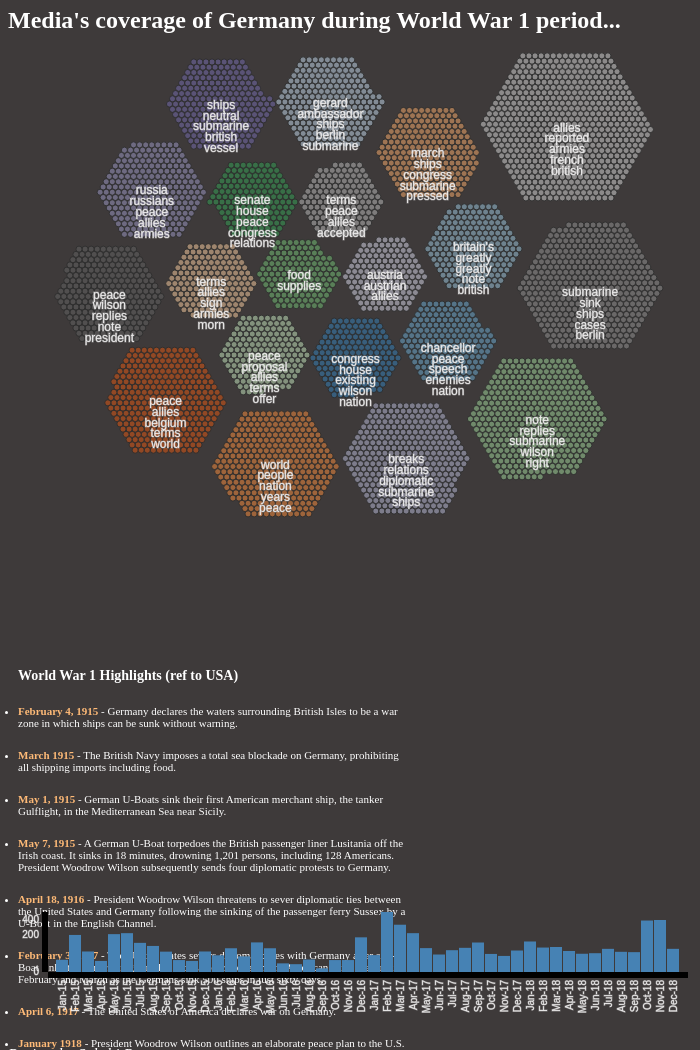
D3 v3 page, settled after 480 driven frames (8 s of simulated time); the page loaded 3 data file(s).


// ── app.js
var bigRadius=10;
var smallRadius=5



function createRounds(){
	var diameter = 700,
    format = d3.format(",d");

var pack = d3.layout.pack()
    .size([diameter - 4, diameter - 4])
    .value(function(d) { return d.size; })
     
function sortItems(){}
var svg = d3.select("#clusters").append("svg")
    .attr("width", diameter)
    .attr("height", diameter)
  .append("g")
    .attr("transform", "translate(2,2)");
color = d3.scale.category20c();
d3.json("germ_clustering2_new.json", function(error, root) {
  if (error) throw error;

  var node = svg.datum(root).selectAll(".node")
      .data(pack.nodes)
    .enter().append("g")
      .attr("class", function(d) { return d.children ? "node" : "leaf node"; })
      .attr("transform", function(d) { return "translate(" + d.x + "," + d.y + ")"; })


  node.append("circle")
      .attr("r", function(d) { return d.r; })
      .style("fill", function(d) {
    	  if(d.parent)
    	  return color(d.parent.name);
    	  })
       .attr("class",function(d){
    	   return d.children?"cluster-node":""
       })
      .on("mouseover",highlightCircle)
      .on("mouseout",unhighlightCircle)
      .on("click",showCircleDetail);
  
  svg.datum(root).selectAll(".text")
	  .data(pack.nodes)
	  .enter().append("g")
	  .attr("transform", function(d) { return "translate(" + d.x + "," + d.y + ")"; })
	  .filter(function(d){return d.children })
	  .append("text")
      .attr("dy", ".4em")
      .style("text-anchor", "middle")
      .text(function(d) { return d.name; })
      .call(wrap);

});

function highlightCircle(d){
		
	if(d.children){
		return;
	}
	$("#clusterName").html(d.parent.name.split(" ").join("<br>"));
	  d3.select(d3.event.target)
	  .classed("highlight", true)
	  .attr("r",d.r*2)
}

function unhighlightCircle(d){
	if(d.children){
		return;
	}
	$("#clusterName").html("&nbsp");
	 d3.select(d3.event.target)
	 .classed("highlight", false)
	 .attr("r",d.r); 
}

function showCircleDetail(docu){
	
	
	if(docu.children){
		return;
	}
	var doc=allData['docs'][docu.name]
	setContent(doc)
	
	d3.selectAll("circle")
	  .classed("highlightonClick", false)
	 
	  
	 d3.select(d3.event.target)
	  .classed("highlightonClick", true)
	  .attr("r",docu.r*2)
	 
	  d3.selectAll(".yearly-bars")
	  .classed("highlight-rects", false)
		  
	 var rects = d3.selectAll(".yearly-bars")
	  .filter(function(d){
		  docs=d.docs;
		  return docs.indexOf(docu.name) > -1;
	  })
	  .classed("highlight-rects", true)
	 
	
}

function setContent(doc){
	var content='<div id="date">Date: '+doc.date+'</div>'+
	'<div id="summary"><strong>Summary:</strong> '+doc.sum.join("<br><br>")+'</div>'+
	'<div id="place"><strong>Place: </strong>'+doc.country+'</div><br>'+
	'<div id="url"><a href="http://chroniclingamerica.loc.gov/'+doc.id+'"><strong>Visit URL</strong></a</div>'
	d3.select("#information").html(content)
}

function wrap(text ) {
	width=50
	i=0
	  text.each(function() {
		  i++;
	    var text = d3.select(this),
	        words = text.text().split(/\s+/).reverse(),
	        word,
	        line = [],
	        lineNumber = 0,
	        lineHeight = 0.5, // ems
	        y = text.attr("y"),
	        dy = parseFloat(text.attr("dy")),
	        tspan = text.text(null).append("tspan").attr("x", 0).attr("y", y).attr("dy", dy + "em");
	    while (word = words.pop()) {
	    	lineNumber++
	    	if((lineNumber)/(i)>1)
	    		break;
	      line.push(word);
	      tspan.text(line.join(" "));
	      if (tspan.node().getComputedTextLength() > width) {
	        line.pop();
	        tspan.text(line.join(" "));
	        line = [word];
	        tspan = text.append("tspan").attr("x", 0).attr("y", y).attr("dy", lineHeight + dy + "em").text(word);
	      }
	    }
	  });
	}

d3.select(self.frameElement).style("height", diameter + "px");
}


function createDateTime(){
	var margin = {top: 20, right: 20, bottom: 70, left: 40},
	    width = 700 - margin.left - margin.right,
	    height = 150 - margin.top - margin.bottom;
	
	// Parse the date / time
	var	parseDate = d3.time.format("%Y-%m-%d").parse;
	
	var x = d3.scale.ordinal().rangeRoundBands([0, width], .05);
	
	var y = d3.scale.sqrt().range([height, 0]);
	
	var xAxis = d3.svg.axis()
	    .scale(x)
	    .orient("bottom")
	    .ticks(4)
	    .tickFormat(d3.time.format("%b-%y"))
	    
	
	var yAxis = d3.svg.axis()
	    .scale(y)
	    .orient("left")
	    .ticks(3);
	
	var svg = d3.select("#timeseries").append("svg")
	    .attr("width", width + margin.left + margin.right)
	    .attr("height", height + margin.top + margin.bottom)
	  .append("g")
	  .attr("class","time_svg")
	    .attr("transform", 
	          "translate(" + margin.left + "," + margin.top + ")");
	
	d3.json("germ_datesfile.json", function(error, data) {
		
		
	
	    data.forEach(function(d) {
	        d.date = parseDate(d.date);
	        d.value = +d.length;
	    });
	    data.sort(function(b,a){
	    	  return new Date(b.date) - new Date(a.date);
	    	});
	    
	  x.domain(data.map(function(d) { return d.date; }));
	  y.domain([0, d3.max(data, function(d) { return d.value; })]);
	
	  svg.append("g")
	      .attr("class", "x axis")
	      .attr("transform", "translate(0," + height + ")")
	      .call(xAxis)
	    .selectAll("text")
	      .style("text-anchor", "end")
	      .attr("dx", "-.8em")
	      .attr("dy", "-.55em")
	      .attr("transform", "rotate(-90)" );
	
	  svg.append("g")
	      .attr("class", "y axis")
	      .call(yAxis)
	    .append("text")
	      .attr("transform", "rotate(-90)")
	      .attr("y", 0)
	      .attr("dy", ".71em")
	
	  svg.selectAll("bar")
	      .data(data)
	    .enter().append("rect")
	      .attr("class","yearly-bars")
	      .style("fill", "steelblue")
	      .attr("x", function(d) { return x(d.date) ; })
	      .attr("width", x.rangeBand())
	      .attr("y", function(d) { return y(d.value); })
	      .attr("height", function(d) { return height - y(d.value); })
	      .on("click",highlightCircles)
	  
	    function highlightCircles(d){
		  
		  
		  d3.selectAll(".yearly-bars")
		  .classed("highlightRectDate", false)
		  
		  d3.select(d3.event.target)
		  .classed("highlightRectDate", true)
		  
		  
		  d3.selectAll(".leaf")
		  .classed("highlightByDate", false)
		   .classed("fill-opacity-less",true)
		  
		  docs=d.docs;
		  
		  d3.selectAll(".leaf")
		  .filter(function(d){
			  return docs.indexOf(d["name"]) > -1;
		  })
		  .classed("highlightByDate", true)
	  }
	
	});
}


function createWordCloud(){
	var size=100;
	var fill = d3.scale.category20();
	d3.json("germ_cloud.json", function(error, data) {
		
	for (var index in data){
		var w=data[index]["text"].split(" ")
		drawOne(w,index);
	}
	
	function drawOne(words,index){
		d3.layout.cloud().size([size, size])
	      .words(words.map(function(d,i) {
	        return {text: d, size: Math.sqrt((10-i/2)*20),"index":index};
	      }))
	      .font("Impact")
	       .rotate(function(d,i) { return -(i%2) *90 ; })
	      .fontSize(function(d) { return d.size; })
	      .on("end", draw)
	      .start();

	  function draw(words) {
	    d3.select("#wordCloud"+index).append("svg")
	        .attr("width", size)
	        .attr("height", size)
	       .on("click",function() { highlightTopics(index); })
	      .append("g")
	        .attr("transform", "translate(50,50)")
	      .selectAll("text")
	        .data(words)
	      .enter().append("text")
	        .style("font-size", function(d) { return d.size + "px"; })
	        .style("font-family", "Impact")
	        .style("fill", function(d, i) { return fill(i); })
	        .attr("text-anchor", "middle")
	        .attr("transform", function(d) {
	          return "translate(" + [d.x, d.y] + ")rotate(" + d.rotate + ")";
	        })
	        .text(function(d) { return d.text; });
	  }
	  
	  function highlightTopics(d){
		  clearAll();
		  
		  $("#wordCloud"+index).addClass("highlightwords");
		  d3.selectAll(".leaf")
		  .classed("highlightByDate", false)
		   .classed("fill-opacity-less",true)
		  
		  docs=data[index].docs;
		  
		  d3.selectAll(".leaf")
		  .filter(function(d){
			  return docs.indexOf(d["name"]) > -1;
		  })
		  .classed("highlightByDate", true)
	  }
		
	}
	  
	});
}





$(document).ready(function(){
	info=$("#information").html()
	createDateTime()
//	createClusterPlot()
	createRounds()
	createWordCloud()
	d3.json("germ_clusterfile.json", function(error, data) {
		allData=data;
	});
	
	$('#sentimentCheckbox').on('change', function() { 
	    // From the other examples
	    if (this.checked) {
			  
			  d3.selectAll(".leaf")
			  .attr("class",function(d){
				  var p=allData["docs"][d["name"]].polarity
				  if(p<-0.01)
				     p=0
				  else if (p<0.15)
				   	 p=1;
				   else 
					  p=2
				    
				 return d3.select(this).attr("class") +  " col"+p
			  })
	       
	    }
	    else{
	    	d3.selectAll(".leaf")
			  .classed("col0", false)
			  .classed("col1", false)
			  .classed("col2", false)
	    	
	    }
	});
	
	$("#clear").on("click",function(){
		clearAll();
	});
})

function clearAll(){
	$("#information").html(info)
	d3.selectAll("*")
	.classed("highlightRectDate", false)
	.classed("highlightByDate", false)
	.classed("highlightonClick", false)
	.classed("fill-opacity-less",false)
	.classed("highlight-rects",false)
	$(".wordCloud").removeClass("highlightwords");
}
// ── d3.layout.js
/ Word cloud layout by Jason Davies, http://www.jasondavies.com/word-cloud/
// Algorithm due to Jonathan Feinberg, http://static.mrfeinberg.com/bv_ch03.pdf
(function(exports) {
    function cloud() {
        var size = [256, 256],
            text = cloudText,
            font = cloudFont,
            fontSize = cloudFontSize,
            fontStyle = cloudFontNormal,
            fontWeight = cloudFontNormal,
            rotate = cloudRotate,
            padding = cloudPadding,
            spiral = archimedeanSpiral,
            words = [],
            timeInterval = Infinity,
            event = d3.dispatch("word", "end"),
            timer = null,
            cloud = {};

        cloud.start = function() {
            var board = zeroArray((size[0] >> 5) * size[1]),
                bounds = null,
                n = words.length,
                i = -1,
                tags = [],
                data = words.map(function(d, i) {
                    d.text = text.call(this, d, i);
                    d.font = font.call(this, d, i);
                    d.style = fontStyle.call(this, d, i);
                    d.weight = fontWeight.call(this, d, i);
                    d.rotate = rotate.call(this, d, i);
                    d.size = ~~fontSize.call(this, d, i);
                    d.padding = padding.call(this, d, i);
                    return d;
                }).sort(function(a, b) { return b.size - a.size; });

            if (timer) clearInterval(timer);
            timer = setInterval(step, 0);
            step();

            return cloud;

            function step() {
                var start = +new Date,
                    d;
                while (+new Date - start < timeInterval && ++i < n && timer) {
                    d = data[i];
                    d.x = (size[0] * (Math.random() + .5)) >> 1;
                    d.y = (size[1] * (Math.random() + .5)) >> 1;
                    cloudSprite(d, data, i);
                    if (d.hasText && place(board, d, bounds)) {
                        tags.push(d);
                        event.word(d);
                        if (bounds) cloudBounds(bounds, d);
                        else bounds = [{x: d.x + d.x0, y: d.y + d.y0}, {x: d.x + d.x1, y: d.y + d.y1}];
                        // Temporary hack
                        d.x -= size[0] >> 1;
                        d.y -= size[1] >> 1;
                    }
                }
                if (i >= n) {
                    cloud.stop();
                    event.end(tags, bounds);
                }
            }
        }

        cloud.stop = function() {
            if (timer) {
                clearInterval(timer);
                timer = null;
            }
            return cloud;
        };

        cloud.timeInterval = function(x) {
            if (!arguments.length) return timeInterval;
            timeInterval = x == null ? Infinity : x;
            return cloud;
        };

        function place(board, tag, bounds) {
            var perimeter = [{x: 0, y: 0}, {x: size[0], y: size[1]}],
                startX = tag.x,
                startY = tag.y,
                maxDelta = Math.sqrt(size[0] * size[0] + size[1] * size[1]),
                s = spiral(size),
                dt = Math.random() < .5 ? 1 : -1,
                t = -dt,
                dxdy,
                dx,
                dy;

            while (dxdy = s(t += dt)) {
                dx = ~~dxdy[0];
                dy = ~~dxdy[1];

                if (Math.min(dx, dy) > maxDelta) break;

                tag.x = startX + dx;
                tag.y = startY + dy;

                if (tag.x + tag.x0 < 0 || tag.y + tag.y0 < 0 ||
                    tag.x + tag.x1 > size[0] || tag.y + tag.y1 > size[1]) continue;
                // TODO only check for collisions within current bounds.
                if (!bounds || !cloudCollide(tag, board, size[0])) {
                    if (!bounds || collideRects(tag, bounds)) {
                        var sprite = tag.sprite,
                            w = tag.width >> 5,
                            sw = size[0] >> 5,
                            lx = tag.x - (w << 4),
                            sx = lx & 0x7f,
                            msx = 32 - sx,
                            h = tag.y1 - tag.y0,
                            x = (tag.y + tag.y0) * sw + (lx >> 5),
                            last;
                        for (var j = 0; j < h; j++) {
                            last = 0;
                            for (var i = 0; i <= w; i++) {
                                board[x + i] |= (last << msx) | (i < w ? (last = sprite[j * w + i]) >>> sx : 0);
                            }
                            x += sw;
                        }
                        delete tag.sprite;
                        return true;
                    }
                }
            }
            return false;
        }

        cloud.words = function(x) {
            if (!arguments.length) return words;
            words = x;
            return cloud;
        };

        cloud.size = function(x) {
            if (!arguments.length) return size;
            size = [+x[0], +x[1]];
            return cloud;
        };

        cloud.font = function(x) {
            if (!arguments.length) return font;
            font = d3.functor(x);
            return cloud;
        };

        cloud.fontStyle = function(x) {
            if (!arguments.length) return fontStyle;
            fontStyle = d3.functor(x);
            return cloud;
        };

        cloud.fontWeight = function(x) {
            if (!arguments.length) return fontWeight;
            fontWeight = d3.functor(x);
            return cloud;
        };

        cloud.rotate = function(x) {
            if (!arguments.length) return rotate;
            rotate = d3.functor(x);
            return cloud;
        };

        cloud.text = function(x) {
            if (!arguments.length) return text;
            text = d3.functor(x);
            return cloud;
        };

        cloud.spiral = function(x) {
            if (!arguments.length) return spiral;
            spiral = spirals[x + ""] || x;
            return cloud;
        };

        cloud.fontSize = function(x) {
            if (!arguments.length) return fontSize;
            fontSize = d3.functor(x);
            return cloud;
        };

        cloud.padding = function(x) {
            if (!arguments.length) return padding;
            padding = d3.functor(x);
            return cloud;
        };

        return d3.rebind(cloud, event, "on");
    }

    function cloudText(d) {
        return d.text;
    }

    function cloudFont() {
        return "serif";
    }

    function cloudFontNormal() {
        return "normal";
    }

    function cloudFontSize(d) {
        return Math.sqrt(d.value);
    }

    function cloudRotate() {
        return (~~(Math.random() * 6) - 3) * 30;
    }

    function cloudPadding() {
        return 1;
    }

    // Fetches a monochrome sprite bitmap for the specified text.
    // Load in batches for speed.
    function cloudSprite(d, data, di) {
        if (d.sprite) return;
        c.clearRect(0, 0, (cw << 5) / ratio, ch / ratio);
        var x = 0,
            y = 0,
            maxh = 0,
            n = data.length;
        --di;
        while (++di < n) {
            d = data[di];
            c.save();
            c.font = d.style + " " + d.weight + " " + ~~((d.size + 1) / ratio) + "px " + d.font;
            var w = c.measureText(d.text + "m").width * ratio,
                h = d.size << 1;
            if (d.rotate) {
                var sr = Math.sin(d.rotate * cloudRadians),
                    cr = Math.cos(d.rotate * cloudRadians),
                    wcr = w * cr,
                    wsr = w * sr,
                    hcr = h * cr,
                    hsr = h * sr;
                w = (Math.max(Math.abs(wcr + hsr), Math.abs(wcr - hsr)) + 0x1f) >> 5 << 5;
                h = ~~Math.max(Math.abs(wsr + hcr), Math.abs(wsr - hcr));
            } else {
                w = (w + 0x1f) >> 5 << 5;
            }
            if (h > maxh) maxh = h;
            if (x + w >= (cw << 5)) {
                x = 0;
                y += maxh;
                maxh = 0;
            }
            if (y + h >= ch) break;
            c.translate((x + (w >> 1)) / ratio, (y + (h >> 1)) / ratio);
            if (d.rotate) c.rotate(d.rotate * cloudRadians);
            c.fillText(d.text, 0, 0);
            if (d.padding) c.lineWidth = 2 * d.padding, c.strokeText(d.text, 0, 0);
            c.restore();
            d.width = w;
            d.height = h;
            d.xoff = x;
            d.yoff = y;
            d.x1 = w >> 1;
            d.y1 = h >> 1;
            d.x0 = -d.x1;
            d.y0 = -d.y1;
            d.hasText = true;
            x += w;
        }
        var pixels = c.getImageData(0, 0, (cw << 5) / ratio, ch / ratio).data,
            sprite = [];
        while (--di >= 0) {
            d = data[di];
            if (!d.hasText) continue;
            var w = d.width,
                w32 = w >> 5,
                h = d.y1 - d.y0;
            // Zero the buffer
            for (var i = 0; i < h * w32; i++) sprite[i] = 0;
            x = d.xoff;
            if (x == null) return;
            y = d.yoff;
            var seen = 0,
                seenRow = -1;
            for (var j = 0; j < h; j++) {
                for (var i = 0; i < w; i++) {
                    var k = w32 * j + (i >> 5),
                        m = pixels[((y + j) * (cw << 5) + (x + i)) << 2] ? 1 << (31 - (i % 32)) : 0;
                    sprite[k] |= m;
                    seen |= m;
                }
                if (seen) seenRow = j;
                else {
                    d.y0++;
                    h--;
                    j--;
                    y++;
                }
            }
            d.y1 = d.y0 + seenRow;
            d.sprite = sprite.slice(0, (d.y1 - d.y0) * w32);
        }
    }

    // Use mask-based collision detection.
    function cloudCollide(tag, board, sw) {
        sw >>= 5;
        var sprite = tag.sprite,
            w = tag.width >> 5,
            lx = tag.x - (w << 4),
            sx = lx & 0x7f,
            msx = 32 - sx,
            h = tag.y1 - tag.y0,
            x = (tag.y + tag.y0) * sw + (lx >> 5),
            last;
        for (var j = 0; j < h; j++) {
            last = 0;
            for (var i = 0; i <= w; i++) {
                if (((last << msx) | (i < w ? (last = sprite[j * w + i]) >>> sx : 0))
                    & board[x + i]) return true;
            }
            x += sw;
        }
        return false;
    }

    function cloudBounds(bounds, d) {
        var b0 = bounds[0],
            b1 = bounds[1];
        if (d.x + d.x0 < b0.x) b0.x = d.x + d.x0;
        if (d.y + d.y0 < b0.y) b0.y = d.y + d.y0;
        if (d.x + d.x1 > b1.x) b1.x = d.x + d.x1;
        if (d.y + d.y1 > b1.y) b1.y = d.y + d.y1;
    }

    function collideRects(a, b) {
        return a.x + a.x1 > b[0].x && a.x + a.x0 < b[1].x && a.y + a.y1 > b[0].y && a.y + a.y0 < b[1].y;
    }

    function archimedeanSpiral(size) {
        var e = size[0] / size[1];
        return function(t) {
            return [e * (t *= .1) * Math.cos(t), t * Math.sin(t)];
        };
    }

    function rectangularSpiral(size) {
        var dy = 4,
            dx = dy * size[0] / size[1],
            x = 0,
            y = 0;
        return function(t) {
            var sign = t < 0 ? -1 : 1;
            // See triangular numbers: T_n = n * (n + 1) / 2.
            switch ((Math.sqrt(1 + 4 * sign * t) - sign) & 3) {
                case 0:  x += dx; break;
                case 1:  y += dy; break;
                case 2:  x -= dx; break;
                default: y -= dy; break;
            }
            return [x, y];
        };
    }

    // TODO reuse arrays?
    function zeroArray(n) {
        var a = [],
            i = -1;
        while (++i < n) a[i] = 0;
        return a;
    }

    var cloudRadians = Math.PI / 180,
        cw = 1 << 11 >> 5,
        ch = 1 << 11,
        canvas,
        ratio = 1;

    if (typeof document !== "undefined") {
        canvas = document.createElement("canvas");
        canvas.width = 1;
        canvas.height = 1;
        ratio = Math.sqrt(canvas.getContext("2d").getImageData(0, 0, 1, 1).data.length >> 2);
        canvas.width = (cw << 5) / ratio;
        canvas.height = ch / ratio;
    } else {
        // node-canvas support
        var Canvas = require("canvas");
        canvas = new Canvas(cw << 5, ch);
    }

    var c = canvas.getContext("2d"),
        spirals = {
            archimedean: archimedeanSpiral,
            rectangular: rectangularSpiral
        };
    c.fillStyle = c.strokeStyle = "red";
    c.textAlign = "center";

    exports.cloud = cloud;
})(typeof exports === "undefined" ? d3.layout || (d3.layout = {}) : exports);

### data: germ_datesfile.json
[
 {
  "date": "1916-07-01",
  "docs": [
   "/lccn/sn87093407/1916-07-28/ed-1/seq-1/",
   "/lccn/sn83045487/1916-07-11/ed-1/seq-1/",
   "/lccn/sn85058396/1916-07-13/ed-1/seq-1/",
   "/lccn/sn88085187/1916-07-28/ed-1/seq-1/",
   "/lccn/sn87057262/1916-07-05/ed-1/seq-1/",
   "/lccn/sn84027621/1916-07-15/ed-1/seq-1/",
   "/lccn/sn86069180/1916-07-01/ed-1/seq-1/",
   "/lccn/sn86076142/1916-07-22/ed-1/seq-1/",
   "... 1 more items"
  ],
  "length": 9
 },
 {
  "date": "1916-12-01",
  "docs": [
   "/lccn/sn87057262/1916-12-12/ed-1/seq-1/",
   "/lccn/sn87093407/1916-12-12/ed-1/seq-1/",
   "/lccn/sn88085187/1916-12-12/ed-1/seq-1/",
   "/lccn/sn99063957/1916-12-12/ed-1/seq-1/",
   "/lccn/sn88086023/1916-12-12/ed-1/seq-1/",
   "/lccn/sn85042414/1916-12-12/ed-1/seq-1/",
   "/lccn/sn86090528/1916-12-19/ed-1/seq-1/",
   "/lccn/sn88084272/1916-12-12/ed-1/seq-1/",
   "... 169 more items"
  ],
  "length": 177
 },
 {
  "date": "1917-03-01",
  "docs": [
   "/lccn/sn83045487/1917-03-10/ed-1/seq-1/",
   "/lccn/sn83045487/1917-03-29/ed-1/seq-1/",
   "/lccn/sn83045487/1917-03-03/ed-1/seq-1/",
   "/lccn/sn83045487/1917-03-01/ed-1/seq-1/",
   "/lccn/sn83045487/1917-03-03/ed-2/seq-1/",
   "/lccn/sn83045487/1917-03-19/ed-1/seq-1/",
   "/lccn/sn83045487/1917-03-22/ed-2/seq-1/",
   "/lccn/sn84024827/1917-03-01/ed-1/seq-1/",
   "... 321 more items"
  ],
  "length": 329
 },
 {
  "date": "1917-06-01",
  "docs": [
   "/lccn/sn83016943/1917-06-08/ed-1/seq-1/",
   "/lccn/sn85053058/1917-06-29/ed-1/seq-1/",
   "/lccn/sn84031081/1917-06-05/ed-1/seq-1/",
   "/lccn/sn88064305/1917-06-21/ed-1/seq-1/",
   "/lccn/sn88084272/1917-06-29/ed-1/seq-1/",
   "/lccn/sn84024827/1917-06-05/ed-1/seq-1/",
   "/lccn/sn87057262/1917-06-22/ed-1/seq-1/",
   "/lccn/sn85058396/1917-06-29/ed-1/seq-1/",
   "... 37 more items"
  ],
  "length": 45
 },
 {
  "date": "1915-02-01",
  "docs": [
   "/lccn/sn83045462/1915-02-18/ed-1/seq-1/",
   "/lccn/sn83045462/1915-02-17/ed-1/seq-1/",
   "/lccn/sn83045462/1915-02-19/ed-1/seq-1/",
   "/lccn/sn83045462/1915-02-15/ed-1/seq-1/",
   "/lccn/sn99021999/1915-02-19/ed-1/seq-1/",
   "/lccn/sn85049554/1915-02-18/ed-1/seq-1/",
   "/lccn/sn83045433/1915-02-18/ed-1/seq-1/",
   "/lccn/sn84022472/1915-02-18/ed-1/seq-1/",
   "... 194 more items"
  ],
  "length": 202
 },
 {
  "date": "1918-01-01",
  "docs": [
   "/lccn/sn83030214/1918-01-09/ed-1/seq-1/",
   "/lccn/sn85038531/1918-01-25/ed-1/seq-1/",
   "/lccn/sn85058396/1918-01-25/ed-1/seq-1/",
   "/lccn/sn82007642/1918-01-17/ed-1/seq-1/",
   "/lccn/sn86076142/1918-01-25/ed-1/seq-1/",
   "/lccn/sn99063957/1918-01-05/ed-1/seq-1/",
   "/lccn/sn92053934/1918-01-25/ed-1/seq-1/",
   "/lccn/sn99063957/1918-01-11/ed-1/seq-1/",
   "... 129 more items"
  ],
  "length": 137
 },
 {
  "date": "1917-01-01",
  "docs": [
   "/lccn/sn85053058/1917-01-31/ed-1/seq-1/",
   "/lccn/sn82016014/1917-01-02/ed-1/seq-1/",
   "/lccn/sn87057262/1917-01-02/ed-1/seq-1/",
   "/lccn/sn84038095/1917-01-24/ed-1/seq-1/",
   "/lccn/sn96088180/1917-01-05/ed-1/seq-1/",
   "/lccn/sn88086023/1917-01-02/ed-1/seq-1/",
   "/lccn/sn83025316/1917-01-08/ed-1/seq-1/",
   "/lccn/sn85042757/1917-01-03/ed-1/seq-1/",
   "... 34 more items"
  ],
  "length": 42
 },
 {
  "date": "1916-08-01",
  "docs": [
   "/lccn/sn99063957/1916-08-28/ed-1/seq-1/",
   "/lccn/sn82014682/1916-08-28/ed-1/seq-1/",
   "/lccn/sn85049554/1916-08-28/ed-1/seq-1/",
   "/lccn/sn91066782/1916-08-28/ed-1/seq-1/",
   "/lccn/sn85042414/1916-08-28/ed-1/seq-1/",
   "/lccn/sn87007277/1916-08-25/ed-1/seq-1/",
   "/lccn/sn82014682/1916-08-28/ed-2/seq-1/",
   "/lccn/sn85042757/1916-08-09/ed-1/seq-1/",
   "... 15 more items"
  ],
  "length": 23
 },
 "... 40 more items"
]

### data: germ_clustering2_new.json
{
 "name": "",
 "children": [
  {
   "name": "chancellor peace speech enemies nation",
   "children": [
    "{... 2 keys}",
    "{... 2 keys}",
    "{... 2 keys}",
    "{... 2 keys}",
    "{... 2 keys}",
    "{... 2 keys}",
    "{... 2 keys}",
    "{... 2 keys}",
    "... 171 more items"
   ]
  },
  {
   "name": "britain's greatly greatly note british",
   "children": [
    "{... 2 keys}",
    "{... 2 keys}",
    "{... 2 keys}",
    "{... 2 keys}",
    "{... 2 keys}",
    "{... 2 keys}",
    "{... 2 keys}",
    "{... 2 keys}",
    "... 183 more items"
   ]
  },
  {
   "name": "gerard ambassador ships berlin submarine",
   "children": [
    "{... 2 keys}",
    "{... 2 keys}",
    "{... 2 keys}",
    "{... 2 keys}",
    "{... 2 keys}",
    "{... 2 keys}",
    "{... 2 keys}",
    "{... 2 keys}",
    "... 219 more items"
   ]
  },
  {
   "name": "peace allies belgium terms world",
   "children": [
    "{... 2 keys}",
    "{... 2 keys}",
    "{... 2 keys}",
    "{... 2 keys}",
    "{... 2 keys}",
    "{... 2 keys}",
    "{... 2 keys}",
    "{... 2 keys}",
    "... 299 more items"
   ]
  },
  {
   "name": "world people nation years peace",
   "children": [
    "{... 2 keys}",
    "{... 2 keys}",
    "{... 2 keys}",
    "{... 2 keys}",
    "{... 2 keys}",
    "{... 2 keys}",
    "{... 2 keys}",
    "{... 2 keys}",
    "... 309 more items"
   ]
  },
  {
   "name": "march ships congress submarine pressed",
   "children": [
    "{... 2 keys}",
    "{... 2 keys}",
    "{... 2 keys}",
    "{... 2 keys}",
    "{... 2 keys}",
    "{... 2 keys}",
    "{... 2 keys}",
    "{... 2 keys}",
    "... 216 more items"
   ]
  },
  {
   "name": "terms allies sign armies morn",
   "children": [
    "{... 2 keys}",
    "{... 2 keys}",
    "{... 2 keys}",
    "{... 2 keys}",
    "{... 2 keys}",
    "{... 2 keys}",
    "{... 2 keys}",
    "{... 2 keys}",
    "... 152 more items"
   ]
  },
  {
   "name": "senate house peace congress relations",
   "children": [
    "{... 2 keys}",
    "{... 2 keys}",
    "{... 2 keys}",
    "{... 2 keys}",
    "{... 2 keys}",
    "{... 2 keys}",
    "{... 2 keys}",
    "{... 2 keys}",
    "... 147 more items"
   ]
  },
  "... 12 more items"
 ]
}

### data: germ_cloud.json
{
 "8": {
  "docs": [
   "/lccn/sn87057262/1917-02-15/ed-1/seq-1/",
   "/lccn/sn83045462/1917-02-08/ed-1/seq-1/",
   "/lccn/sn89066315/1918-03-05/ed-1/seq-1/",
   "/lccn/sn87057262/1917-02-06/ed-1/seq-1/",
   "/lccn/sn89066315/1918-06-13/ed-1/seq-1/",
   "/lccn/sn82014086/1918-11-08/ed-1/seq-1/",
   "/lccn/sn82014086/1917-02-07/ed-1/seq-1/",
   "/lccn/sn82016014/1917-02-05/ed-1/seq-1/",
   "... 492 more items"
  ],
  "dates": {},
  "text": "today press berlin washington london rec…"
 },
 "10": {
  "docs": [
   "/lccn/sn93067846/1918-10-16/ed-1/seq-1/",
   "/lccn/sn82014086/1918-10-15/ed-1/seq-1/",
   "/lccn/sn84020558/1918-10-15/ed-1/seq-1/",
   "/lccn/sn83030431/1918-10-09/ed-1/seq-1/",
   "/lccn/sn85042344/1918-10-15/ed-1/seq-1/",
   "/lccn/sn83045433/1918-10-24/ed-1/seq-1/",
   "/lccn/sn85049554/1918-10-24/ed-1/seq-1/",
   "/lccn/sn93067846/1918-10-26/ed-1/seq-1/",
   "... 492 more items"
  ],
  "dates": {},
  "text": "president wilson government peace people…"
 },
 "3": {
  "docs": [
   "/lccn/sn83045462/1917-03-01/ed-1/seq-1/",
   "/lccn/sn85042414/1917-03-01/ed-1/seq-1/",
   "/lccn/sn86061216/1917-03-02/ed-1/seq-1/",
   "/lccn/sn85049554/1917-03-01/ed-1/seq-1/",
   "/lccn/sn86076142/1917-03-01/ed-1/seq-1/",
   "/lccn/sn85038411/1917-03-01/ed-1/seq-1/",
   "/lccn/sn87057262/1917-03-03/ed-1/seq-1/",
   "/lccn/sn85049554/1917-03-03/ed-1/seq-1/",
   "... 492 more items"
  ],
  "dates": {},
  "text": "war united states congress march state a…"
 },
 "5": {
  "docs": [
   "/lccn/sn86063760/1915-02-24/ed-1/seq-1/",
   "/lccn/sn86061216/1917-02-09/ed-1/seq-1/",
   "/lccn/sn83045462/1915-02-18/ed-1/seq-1/",
   "/lccn/sn83030431/1917-02-02/ed-1/seq-1/",
   "/lccn/sn85058396/1915-02-18/ed-1/seq-1/",
   "/lccn/sn85049554/1917-02-03/ed-1/seq-1/",
   "/lccn/sn83025316/1917-02-05/ed-1/seq-1/",
   "/lccn/sn83045462/1915-02-17/ed-1/seq-1/",
   "... 492 more items"
  ],
  "dates": {},
  "text": "american ships feb british submarine uni…"
 }
}